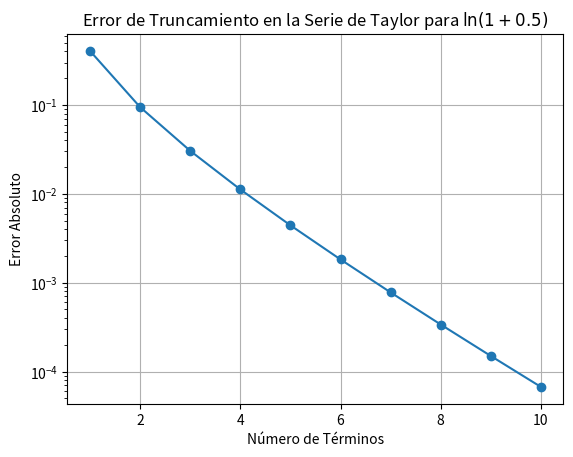

Write the Python code that produced this figure.
# -*- coding: utf-8 -*-
"""

"""

import numpy as np
import matplotlib.pyplot as plt

def taylor_ln1p(x, N):
    sum = 0
    for n in range(1, N):
        sum += ((-1)**(n+1)) * (x**n) / n
    return sum

x = 0.5  # Un punto específico para evaluar
true_value = np.log1p(x)
terms = range(1, 11)  # Número de términos en la serie
errors = []

for N in terms:
    approx_value = taylor_ln1p(x, N)
    error = np.abs(true_value - approx_value)
    errors.append(error)

plt.plot(terms, errors, 'o-')
plt.title(r'Error de Truncamiento en la Serie de Taylor para $\ln(1 + 0.5)$')
plt.xlabel('Número de Términos')
plt.ylabel('Error Absoluto')
plt.yscale('log')
plt.grid(True)
plt.show()


